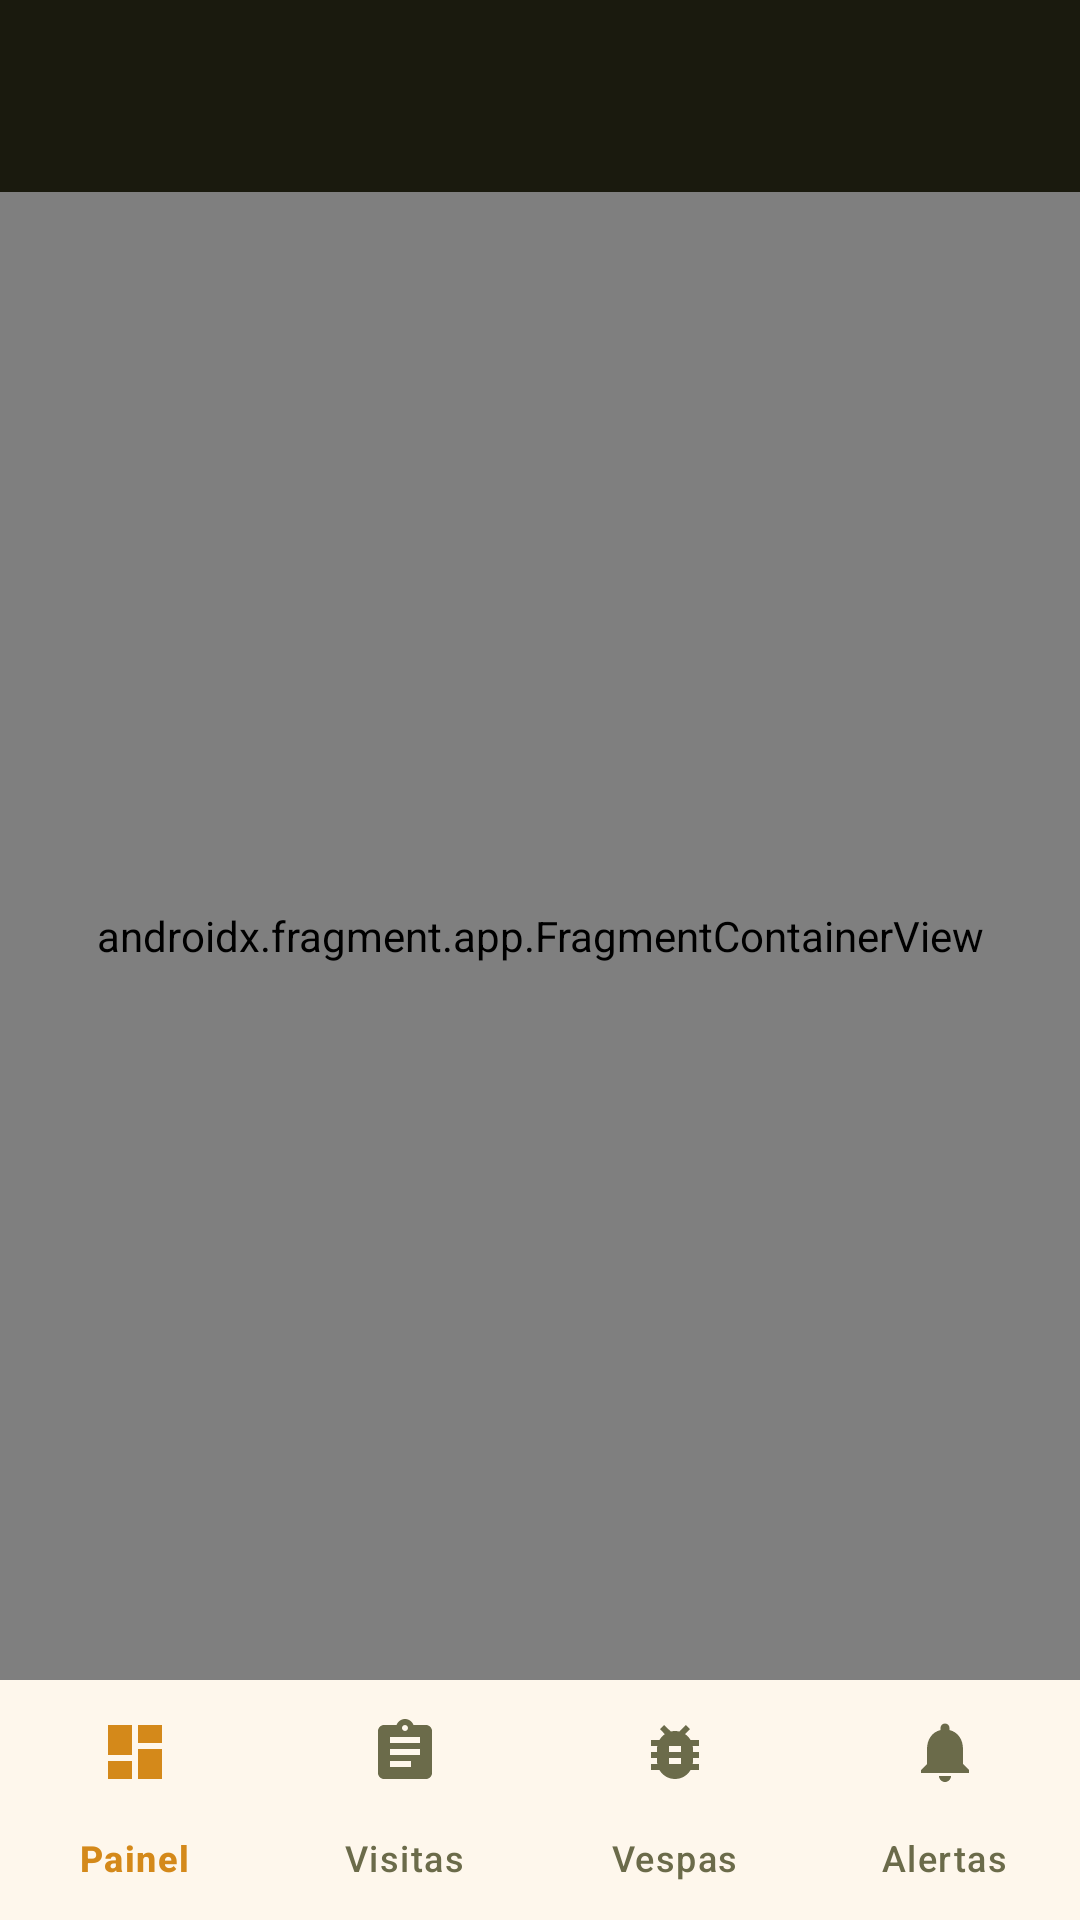

Here is an Android app screen rendered from its layout file. Give the layout XML and the strings, colors and styles it references.
<!-- AndroidManifest.xml: application theme Theme.ApisField -->
<!-- res/layout/activity_main.xml -->
<?xml version="1.0" encoding="utf-8"?>
<androidx.constraintlayout.widget.ConstraintLayout xmlns:android="http://schemas.android.com/apk/res/android"
    xmlns:app="http://schemas.android.com/apk/res-auto"
    android:layout_width="match_parent"
    android:layout_height="match_parent">

    <com.google.android.material.appbar.MaterialToolbar
        android:id="@+id/toolbar"
        android:layout_width="0dp"
        android:layout_height="wrap_content"
        android:background="@color/escuro"
        android:minHeight="?attr/actionBarSize"
        android:theme="@style/ThemeOverlay.ApisField.Toolbar"
        app:layout_constraintEnd_toEndOf="parent"
        app:layout_constraintStart_toStartOf="parent"
        app:layout_constraintTop_toTopOf="parent"
        app:titleTextColor="@color/claro" />

    
    <androidx.fragment.app.FragmentContainerView
        android:id="@+id/navHost"
        android:name="androidx.navigation.fragment.NavHostFragment"
        android:layout_width="0dp"
        android:layout_height="0dp"
        app:defaultNavHost="true"
        app:layout_constraintBottom_toTopOf="@id/bottomNav"
        app:layout_constraintEnd_toEndOf="parent"
        app:layout_constraintStart_toStartOf="parent"
        app:layout_constraintTop_toBottomOf="@id/toolbar"
        app:navGraph="@navigation/nav_graph" />

    <com.google.android.material.bottomnavigation.BottomNavigationView
        android:id="@+id/bottomNav"
        android:layout_width="0dp"
        android:layout_height="wrap_content"
        android:background="@color/branco"
        app:itemActiveIndicatorStyle="@null"
        app:itemIconTint="@color/cor_item_navegacao"
        app:itemTextColor="@color/cor_item_navegacao"
        app:labelVisibilityMode="labeled"
        app:layout_constraintBottom_toBottomOf="parent"
        app:layout_constraintEnd_toEndOf="parent"
        app:layout_constraintStart_toStartOf="parent"
        app:menu="@menu/menu_navegacao" />

</androidx.constraintlayout.widget.ConstraintLayout>
<!-- resources referenced by this layout -->
<resources>
  <color name="branco">#FFFFFF</color>
  <color name="claro">#F9F6EE</color>
  <color name="escuro">#1A1A0E</color>
  <style name="ThemeOverlay.ApisField.Toolbar" parent="ThemeOverlay.Material3.Dark.ActionBar">
          <item name="colorOnSurface">@color/claro</item>
      </style>
  <style name="Theme.ApisField" parent="Base.Theme.ApisField" />
  <style name="Base.Theme.ApisField" parent="Theme.Material3.Light.NoActionBar">
          <item name="colorPrimary">@color/mel</item>
          <item name="colorOnPrimary">@color/escuro</item>
          <item name="colorPrimaryContainer">@color/mel_claro</item>
          <item name="colorOnPrimaryContainer">@color/escuro</item>
          <item name="colorSecondary">@color/floresta</item>
          <item name="colorOnSecondary">@color/branco</item>
          <item name="colorError">@color/estado_perigo</item>
          <item name="android:colorBackground">@color/claro</item>
          <item name="colorSurface">@color/branco</item>
          <item name="colorOnSurface">@color/escuro</item>
          <item name="colorOnSurfaceVariant">@color/medio</item>
          <item name="colorOutline">@color/borda</item>
  
          
          <item name="android:windowLightStatusBar">false</item>
          <item name="android:windowLightNavigationBar">true</item>
      </style>
  <color name="mel">#F5A623</color>
  <color name="mel_claro">#FDE8B5</color>
  <color name="floresta">#2E5E2E</color>
  <color name="estado_perigo">#C0392B</color>
  <color name="medio">#6B6B4A</color>
  <color name="borda">#E8DFC8</color>
</resources>
